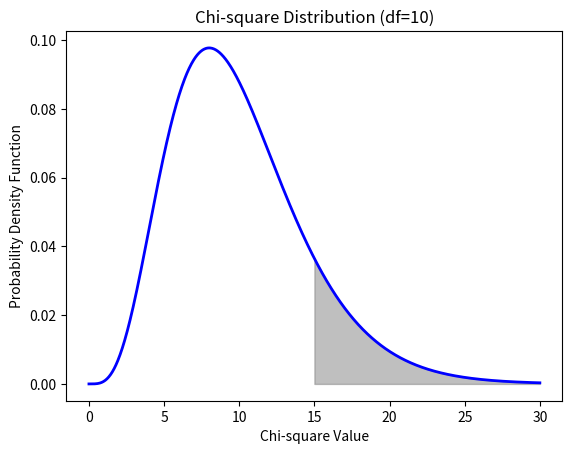

Here is the Python script that generated this plot:
import scipy.stats as stats

# Sample data
mean = 50
std_dev = 5
sample_size = 100  # Assuming sample size of 100 for demonstration purposes

# Calculate the confidence interval
confidence_level = 0.95
z_score = stats.norm.ppf((1 + confidence_level) / 2)  # Two-tailed test
margin_of_error = z_score * (std_dev / (sample_size ** 0.5))
confidence_interval = (mean - margin_of_error, mean + margin_of_error)

print("95% Confidence Interval:", confidence_interval)

import numpy as np
from scipy.stats import chisquare

# Observed frequencies
observed = np.array([18, 22, 16, 12, 10, 22])  # Blue, Orange, Green, Yellow, Red, Brown

# Expected frequencies
expected = np.array([20, 20, 20, 10, 10, 20])  # Expected percentages for each color

# Perform chi-square goodness of fit test
chi2_stat, p_val = chisquare(observed, expected)

print("Chi-square statistic:", chi2_stat)
print("p-value:", p_val)

alpha = 0.05
if p_val < alpha:
    print("Reject the null hypothesis: The distribution of colors in the bag does not match the expected distribution.")
else:
    print("Fail to reject the null hypothesis: The distribution of colors in the bag matches the expected distribution.")



import scipy.stats as stats

# Sample data
n = 500  # Total population size
smokers = 60  # Number of smokers

# Calculate the proportion of smokers
p_hat = smokers / n

# Calculate the confidence interval
confidence_level = 0.95
z_score = stats.norm.ppf((1 + confidence_level) / 2)  # Two-tailed test
margin_of_error = z_score * ((p_hat * (1 - p_hat)) / n) ** 0.5
confidence_interval = (p_hat - margin_of_error, p_hat + margin_of_error)

print("95% Confidence Interval for the proportion of smokers:", confidence_interval)

import scipy.stats as stats

# Sample data
mean = 75
std_dev = 12
sample_size = 100  # Assuming sample size of 100 for demonstration purposes

# Calculate the confidence interval
confidence_level = 0.90
z_score = stats.norm.ppf((1 + confidence_level) / 2)  # Two-tailed test
margin_of_error = z_score * (std_dev / (sample_size ** 0.5))
confidence_interval = (mean - margin_of_error, mean + margin_of_error)

print("90% Confidence Interval:", confidence_interval)

import numpy as np
import matplotlib.pyplot as plt
import scipy.stats as stats

# Degrees of freedom
df = 10

# Generate chi-square values
x = np.linspace(0, 30, 1000)
y = stats.chi2.pdf(x, df)

# Plot the chi-square distribution
plt.plot(x, y, 'b-', lw=2)

# Shade the area corresponding to chi-square statistic of 15
x_fill = np.linspace(15, 30, 100)
y_fill = stats.chi2.pdf(x_fill, df)
plt.fill_between(x_fill, y_fill, color='gray', alpha=0.5)

# Label the axes
plt.xlabel('Chi-square Value')
plt.ylabel('Probability Density Function')
plt.title('Chi-square Distribution (df=10)')

plt.show()

import scipy.stats as stats

# Sample data
n = 1000  # Total sample size
coke_preferred = 520  # Number of people who prefer Coke

# Calculate the proportion of people who prefer Coke
p_hat = coke_preferred / n

# Calculate the confidence interval
confidence_level = 0.99
z_score = stats.norm.ppf((1 + confidence_level) / 2)  # Two-tailed test
margin_of_error = z_score * ((p_hat * (1 - p_hat)) / n) ** 0.5
confidence_interval = (p_hat - margin_of_error, p_hat + margin_of_error)

print("99% Confidence Interval for the proportion of people who prefer Coke:", confidence_interval)

import numpy as np
from scipy.stats import chisquare

# Observed frequencies
observed = np.array([45, 55])  # Tails, Heads

# Expected frequencies for a fair coin
expected = np.array([50, 50])  # Expected frequencies for fair coin

# Perform chi-square goodness of fit test
chi2_stat, p_val = chisquare(observed, expected)

print("Chi-square statistic:", chi2_stat)
print("p-value:", p_val)

alpha = 0.05
if p_val < alpha:
    print("Reject the null hypothesis: The observed frequencies do not match the expected frequencies of a fair coin.")
else:
    print("Fail to reject the null hypothesis: The observed frequencies match the expected frequencies of a fair coin.")

import scipy.stats as stats

# Given data
sample_mean = 72
sample_std_dev = 10
population_mean = 70
sample_size = 30
alpha = 0.05

# Calculate the t-statistic
t_statistic = (sample_mean - population_mean) / (sample_std_dev / (sample_size ** 0.5))

# Find the critical t-value
critical_t_value = stats.t.ppf(1 - alpha/2, df=sample_size - 1)  # Two-tailed test

# Determine if we reject the null hypothesis
if abs(t_statistic) > critical_t_value:
    print("Reject the null hypothesis: The population mean is significantly different from 70.")
else:
    print("Fail to reject the null hypothesis: There is not enough evidence to conclude that the population mean is significantly different from 70.")